Image classification data set "dataset" (maitronghuu1984-hub/TrashGuardAI on GitHub). Class labels (2): clean, trash.

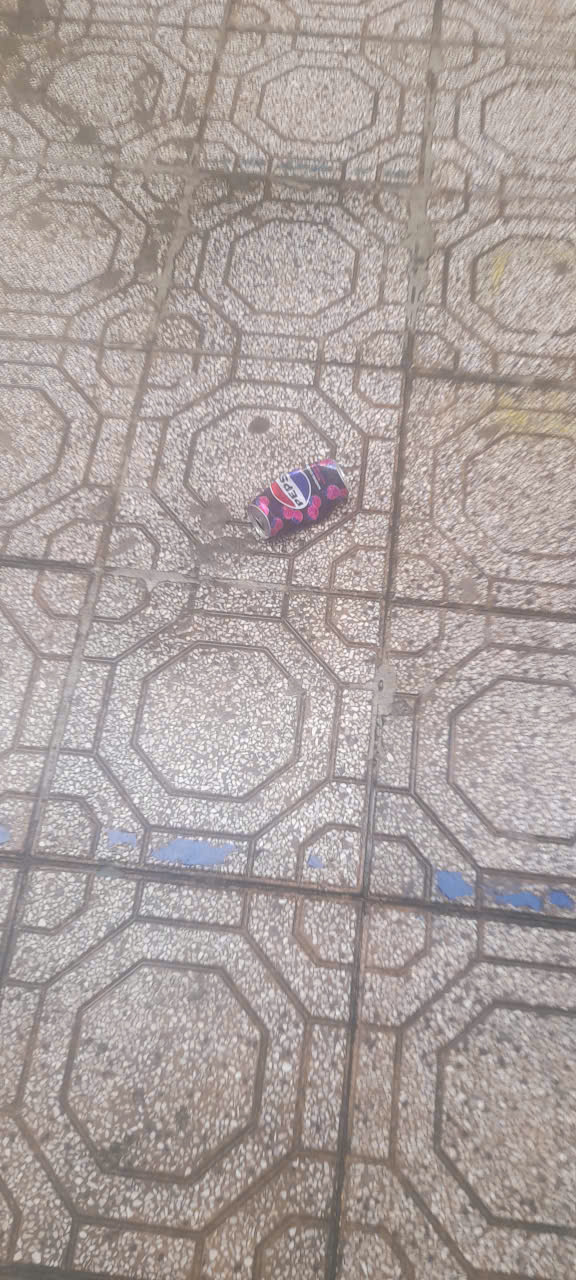
Label: trash

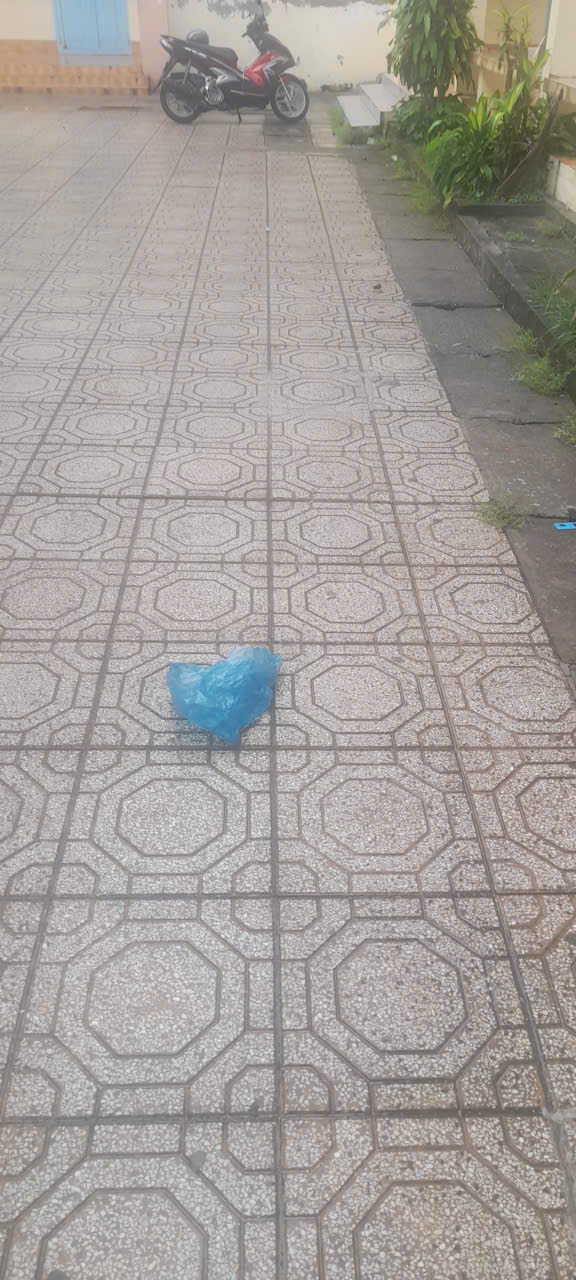
Label: trash

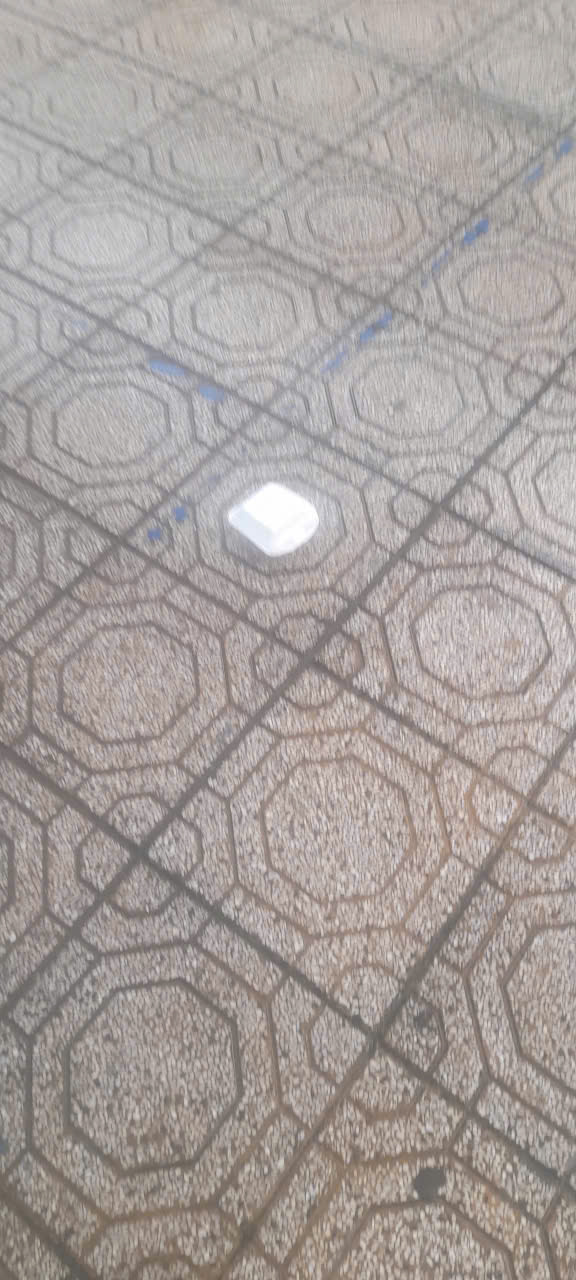
Label: trash

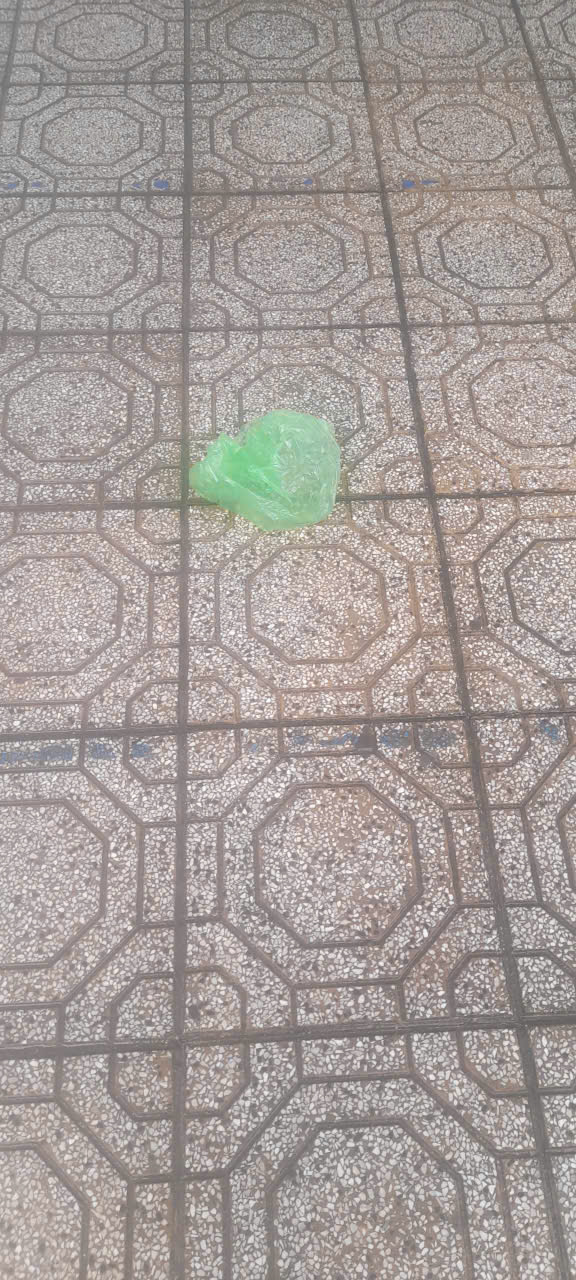
Label: trash

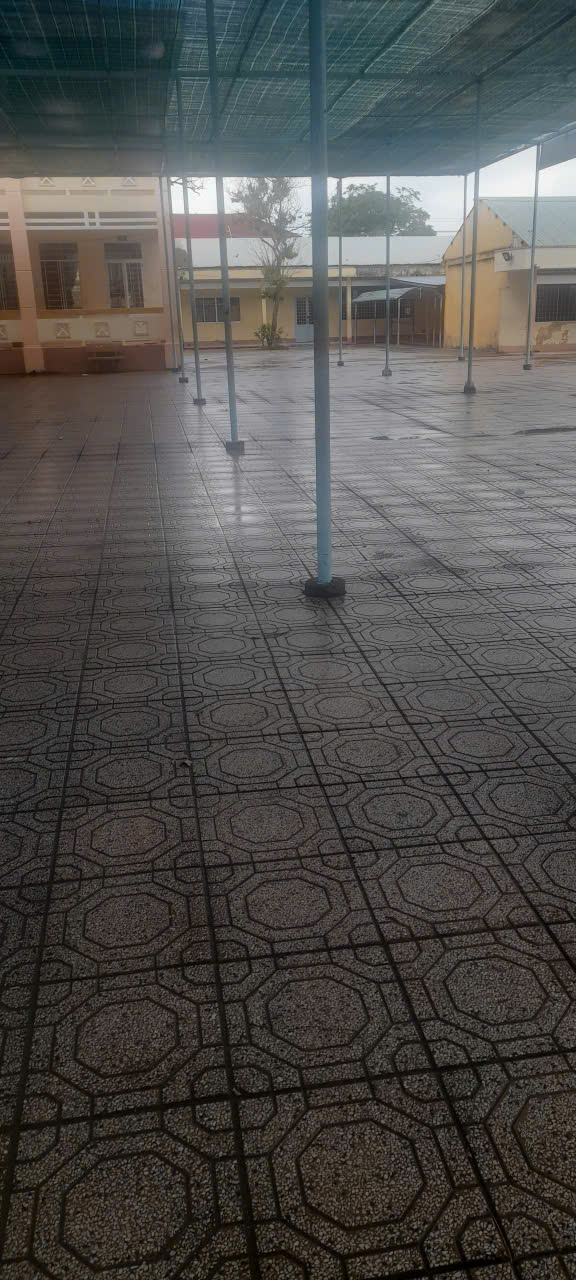
Label: clean

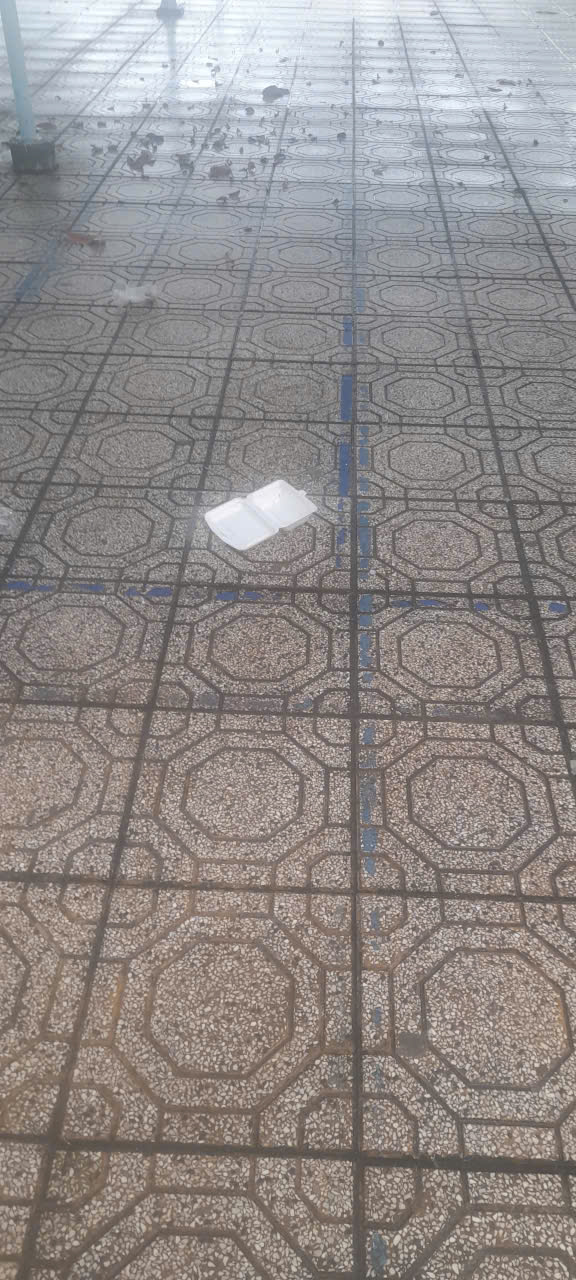
Label: trash
